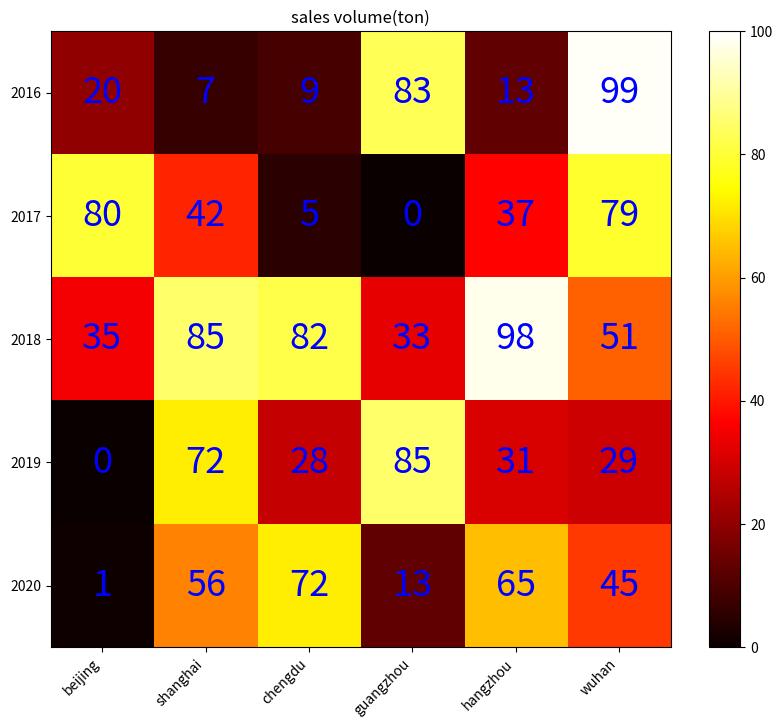

This figure's Python source:
import numpy as np
import matplotlib.pyplot as plt
data = np.random.randint(0,100,30).reshape(5,6)
xlabels= ['beijing','shanghai',"chengdu",'guangzhou','hangzhou','wuhan']
ylabels= [2016,2017,2018,2019,2020]
ax = plt.figure(figsize=(10,8)).add_subplot()
ax.set_yticks(range(len(ylabels)))      #y轴在坐len（label）上加刻度
ax.set_yticklabels(ylabels)
ax.set_xticks(range(len(xlabels)))
ax.set_xticklabels(xlabels)
heatMp = ax.imshow(data,cmap=plt.cm.hot,aspect='auto',vmin=0,vmax=100)
for i in range(len(xlabels)):
    for j in range(len(ylabels)):
        ax.text(i,j,data[j][i],ha="center",va="center",color= 'blue',size= 26)
plt.colorbar(heatMp)
plt.xticks(rotation=45,ha="right")
plt.title("sales volume(ton)")
plt.show()